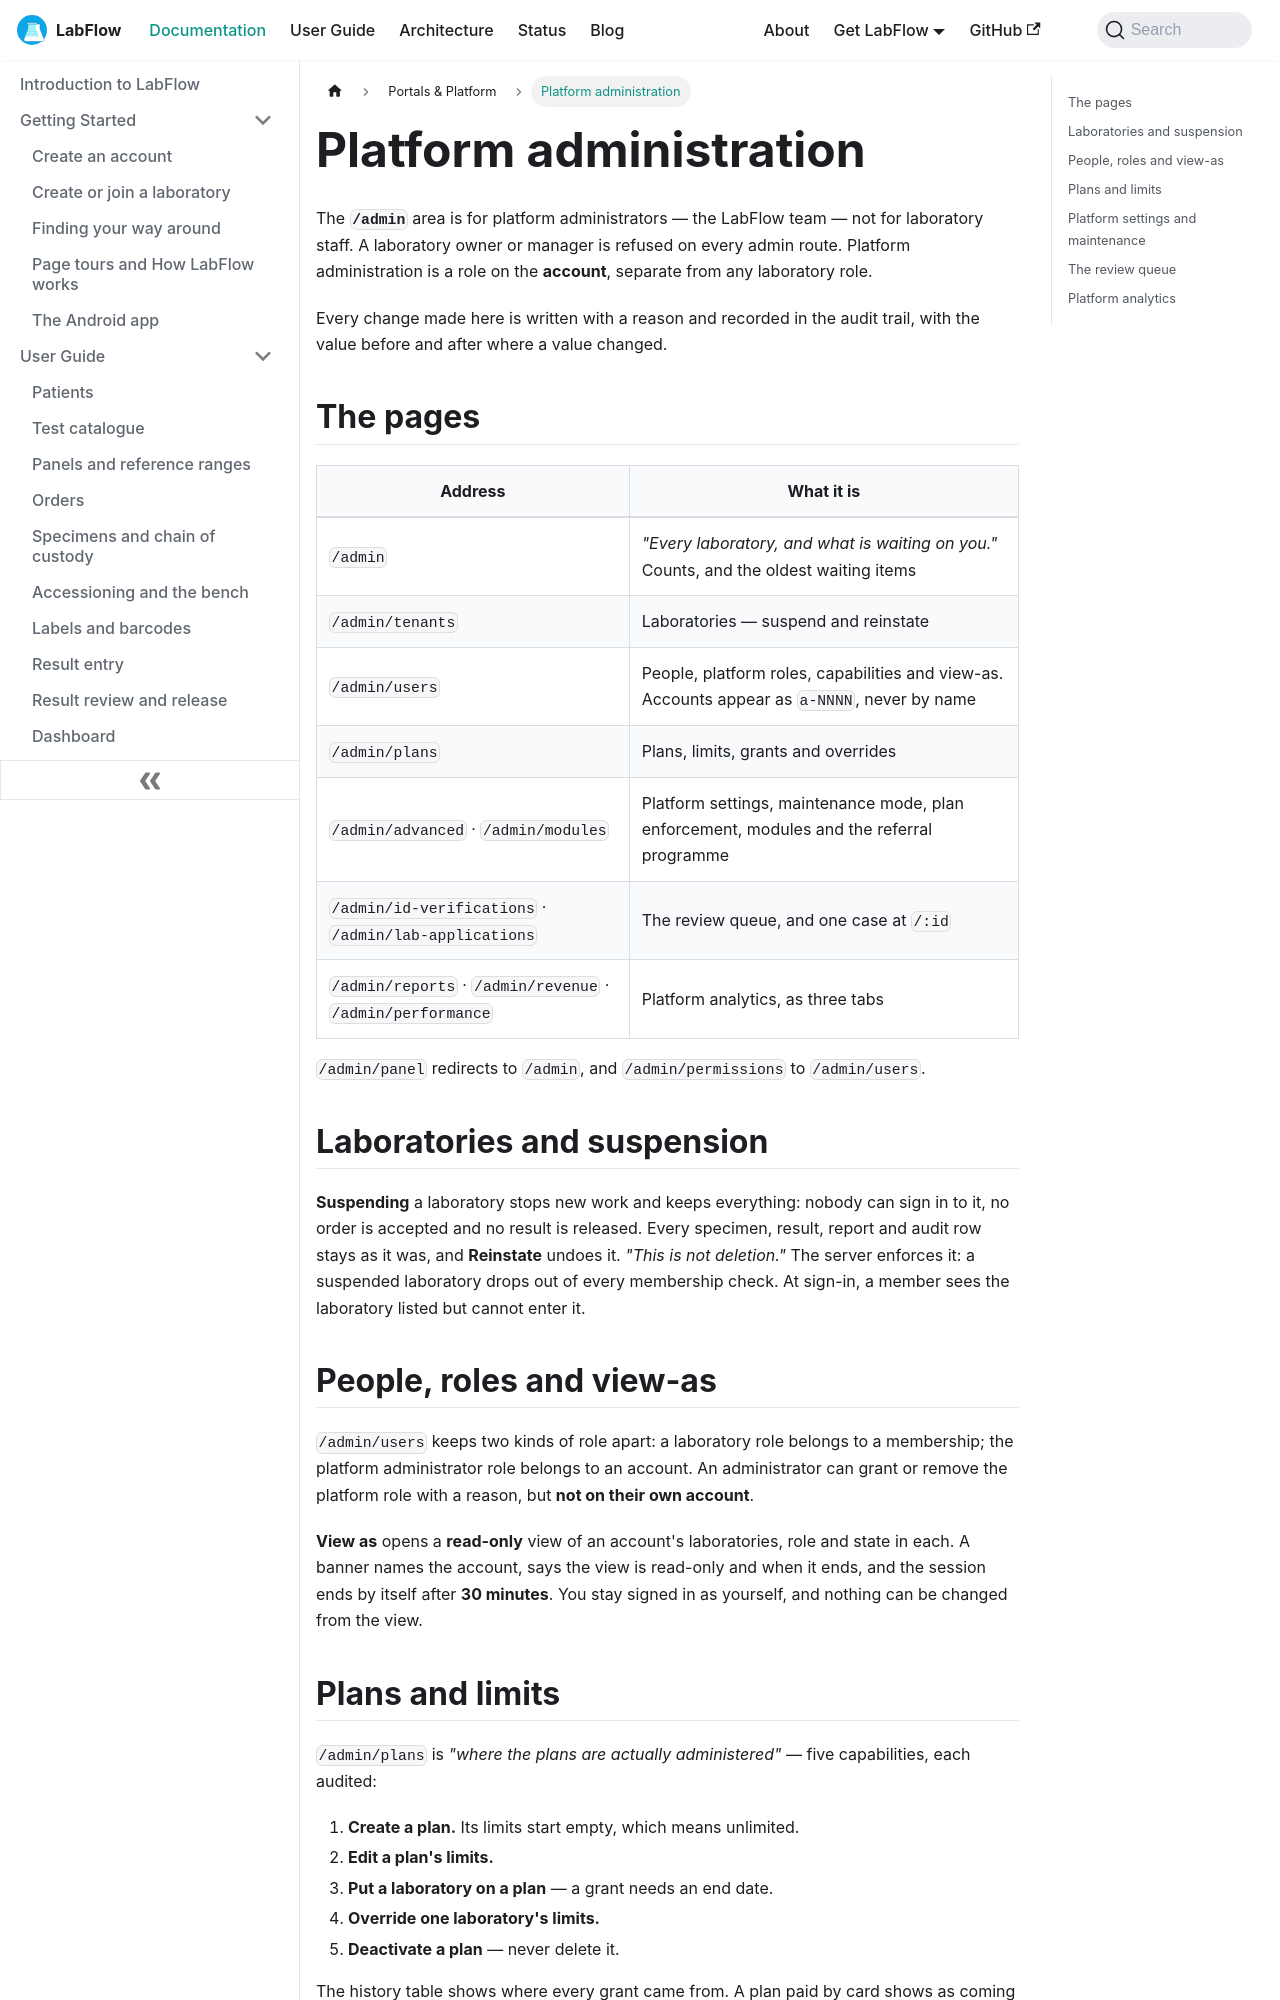

repository: aoneahsan/labflow-docs · page: docs/user-guide/platform-administration/index.html · generator: docusaurus

---
slug: /user-guide/platform-administration
title: Platform administration
description: LabFlow's platform administrator area — laboratories and suspension, people and platform roles, read-only view-as, plans and limits with enforcement off by default, platform settings and maintenance mode, the review queue and platform analytics.
keywords:
  - LIMS administration
  - multi-tenant admin
  - plan limits
  - maintenance mode
  - identity verification review
  - laboratory application review
image: /img/labflow-social-card.png
---

# Platform administration

The **`/admin`** area is for platform administrators — the LabFlow team — not for laboratory staff. A laboratory owner or manager is refused on every admin route. Platform administration is a role on the **account**, separate from any laboratory role.

Every change made here is written with a reason and recorded in the audit trail, with the value before and after where a value changed.

## The pages

| Address | What it is |
|---|---|
| `/admin` | *"Every laboratory, and what is waiting on you."* Counts, and the oldest waiting items |
| `/admin/tenants` | Laboratories — suspend and reinstate |
| `/admin/users` | People, platform roles, capabilities and view-as. Accounts appear as `a-NNNN`, never by name |
| `/admin/plans` | Plans, limits, grants and overrides |
| `/admin/advanced` · `/admin/modules` | Platform settings, maintenance mode, plan enforcement, modules and the referral programme |
| `/admin/id-verifications` · `/admin/lab-applications` | The review queue, and one case at `/:id` |
| `/admin/reports` · `/admin/revenue` · `/admin/performance` | Platform analytics, as three tabs |

`/admin/panel` redirects to `/admin`, and `/admin/permissions` to `/admin/users`.

## Laboratories and suspension

**Suspending** a laboratory stops new work and keeps everything: nobody can sign in to it, no order is accepted and no result is released. Every specimen, result, report and audit row stays as it was, and **Reinstate** undoes it. *"This is not deletion."* The server enforces it: a suspended laboratory drops out of every membership check. At sign-in, a member sees the laboratory listed but cannot enter it.

## People, roles and view-as

`/admin/users` keeps two kinds of role apart: a laboratory role belongs to a membership; the platform administrator role belongs to an account. An administrator can grant or remove the platform role with a reason, but **not on their own account**.

**View as** opens a **read-only** view of an account's laboratories, role and state in each. A banner names the account, says the view is read-only and when it ends, and the session ends by itself after **30 minutes**. You stay signed in as yourself, and nothing can be changed from the view.
